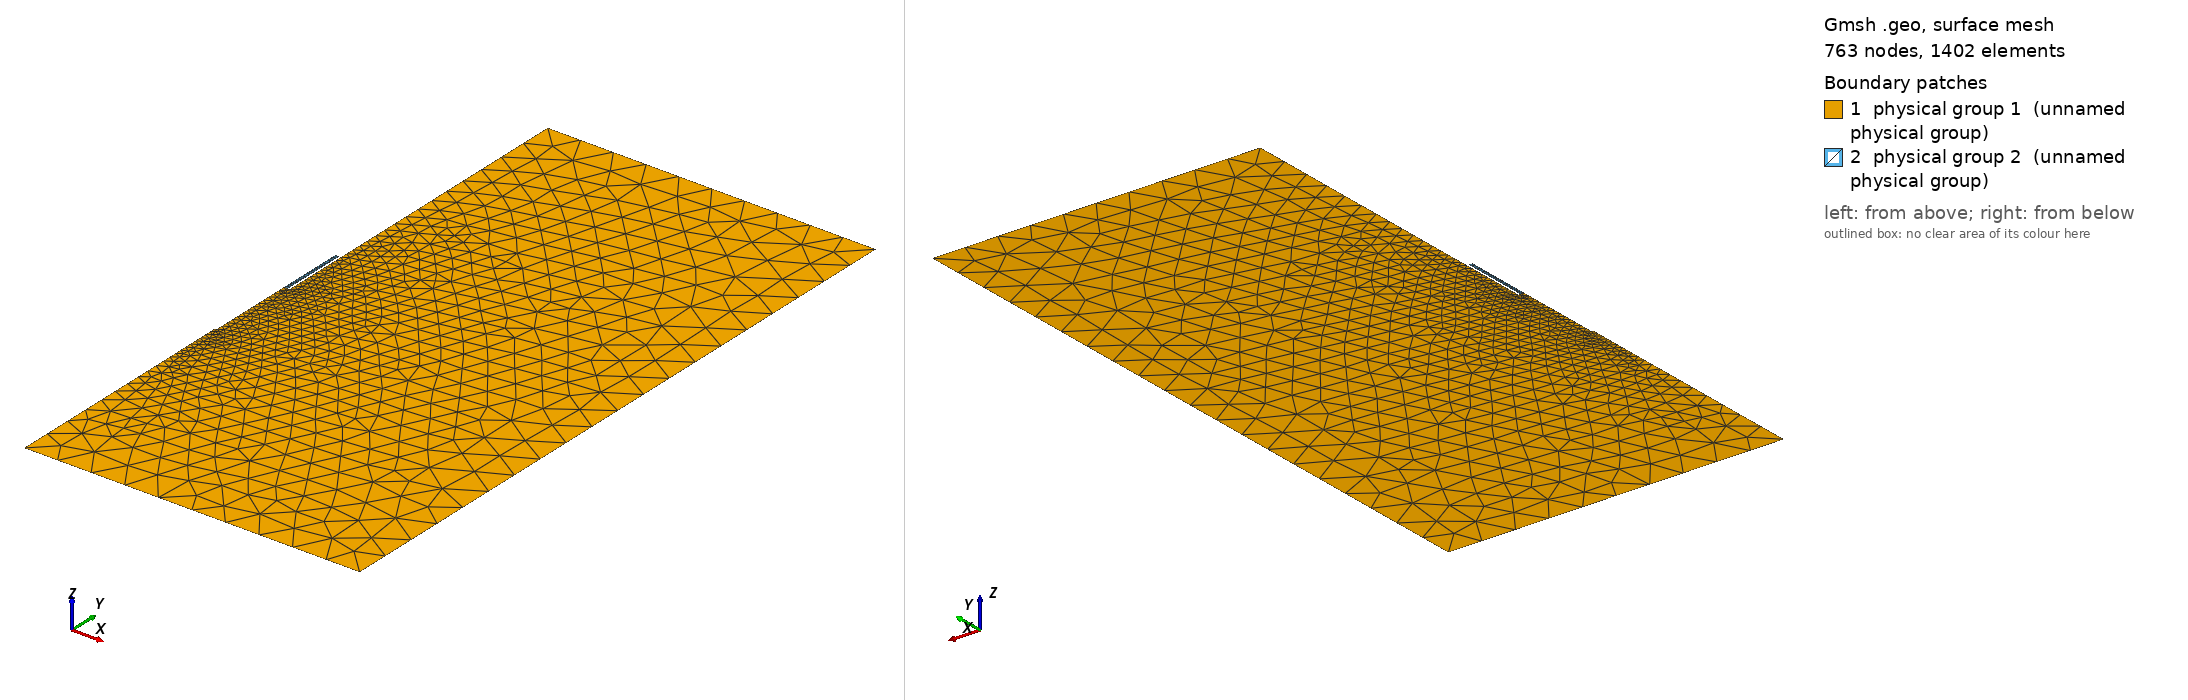

Gmsh geometry script, surface-meshed: 763 nodes, 1402 surface elements. Boundary patches (legend numbers): 1 physical group 1 (unnamed physical group), 2 physical group 2 (unnamed physical group). Left view from above one corner, right view from below the opposite corner. Legend entries are the model's physical surfaces. The drawing asked Gmsh for element sizes between 1% and 20% of the model's largest extent; the script's own settings can give other sizes.

=== ji-brace-2011.geo (drawn) ===
// Gmsh project created on Wed May 28 15:01:15 2014
am = 0.00006;
lm = 0.005;
wp = 0.01;
ds = 0.05;
Point(1) = {0, -0.013, 0, am};
Point(2) = {0.000255, -0.013, 0, am};
Point(3) = {0.000255, wp, 0, am};
Point(4) = {0.00084, wp, 0, am};
Point(5) = {0.00084, 0, 0, am};
Point(6) = {0.0011, 0, 0, am};
Point(7) = {0.0011, ds, 0, lm};
Point(8) = {0.05, ds, 0, lm};
Point(9) = {0.05, -ds, 0, lm};
Point(10) = {0, -ds, 0, lm};
Point(11) = {0.000255, 0, 0, am};
Line(1) = {1, 2};
Line(2) = {2, 11};
Line(3) = {11, 3};
Line(4) = {3, 4};
Line(5) = {4, 5};
Line(6) = {5, 11};
Line(7) = {5, 6};
Line(8) = {6, 7};
Line(9) = {7, 8};
Line(10) = {8, 9};
Line(11) = {9, 10};
Line(12) = {10, 1};
Line Loop(13) = {12, 1, 2, -6, 7, 8, 9, 10, 11};
Plane Surface(14) = {13};
Line Loop(15) = {3, 4, 5, 6};
Plane Surface(16) = {15};
Physical Line(1) = {12};
Physical Line(2) = {9, 10, 11};
Physical Line(4) = {4};
Physical Line(5) = {9, 10, 11};
Physical Surface(2) = {16};
Physical Surface(1) = {14};
